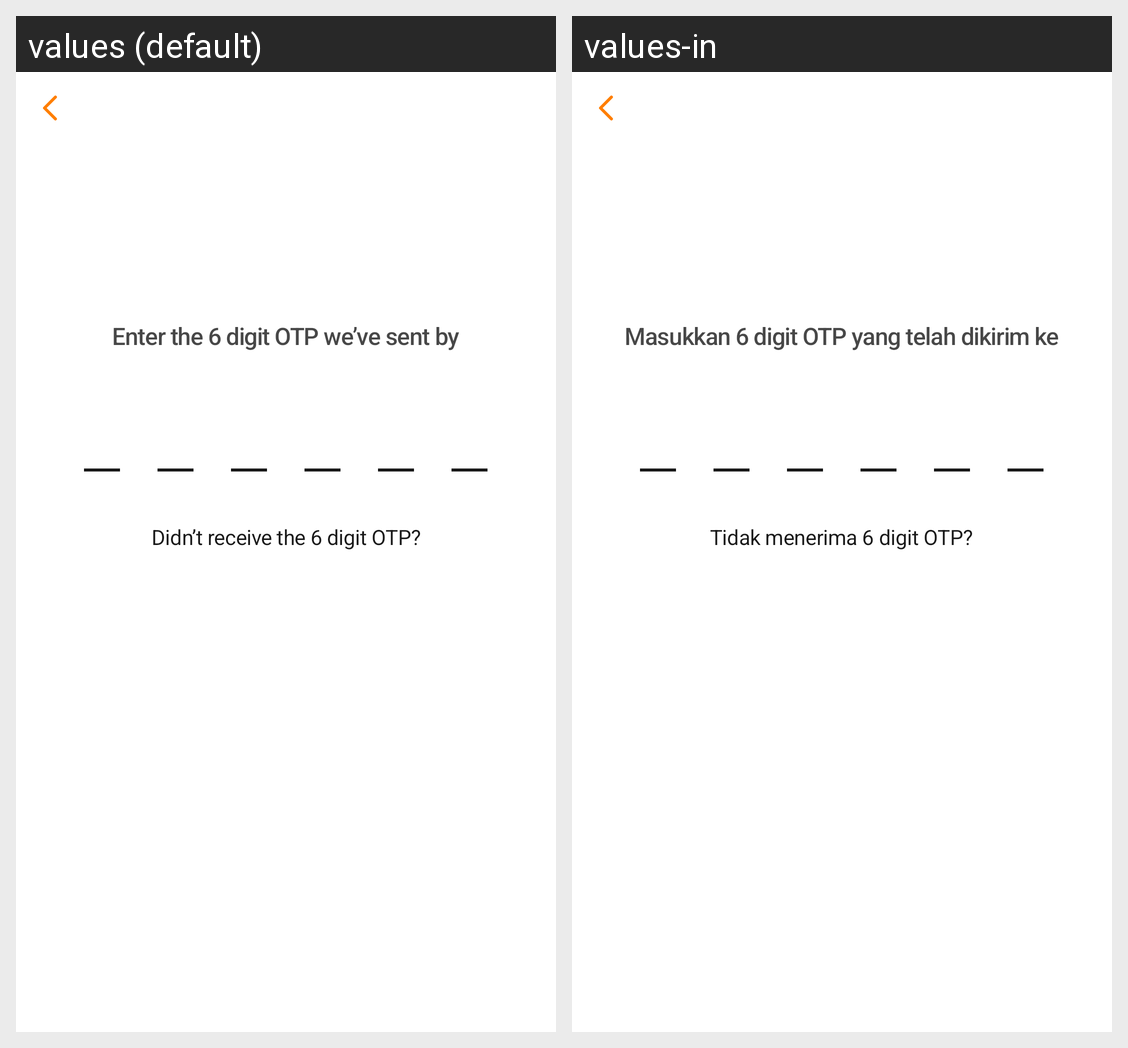

Here is an Android app screen in its default locale and in the app's own translations. Write out the translated-string differences for the strings that appear on this screen.
Android screen res/layout/tap_fragment_login_verification.xml rendered under 2 locales, left to right: values (default), values-in. Device: Nexus 5 (rendered at 1080×1920; each locale shown at half size, 540×960, under a caption strip naming it); theme AppTheme.
Strings drawn on this screen, with the default value and each locale's value (text and hints the layout hard-codes, and strings that could not be matched under every locale, appear in the picture but are not listed):

tap_guide_enter_otp
  values: Enter the 6 digit OTP we’ve sent by
  values-in: Masukkan 6 digit OTP yang telah dikirim ke

tap_didnt_receive_the_6_digit_otp
  values: Didn’t receive the 6 digit OTP?
  values-in: Tidak menerima 6 digit OTP?
